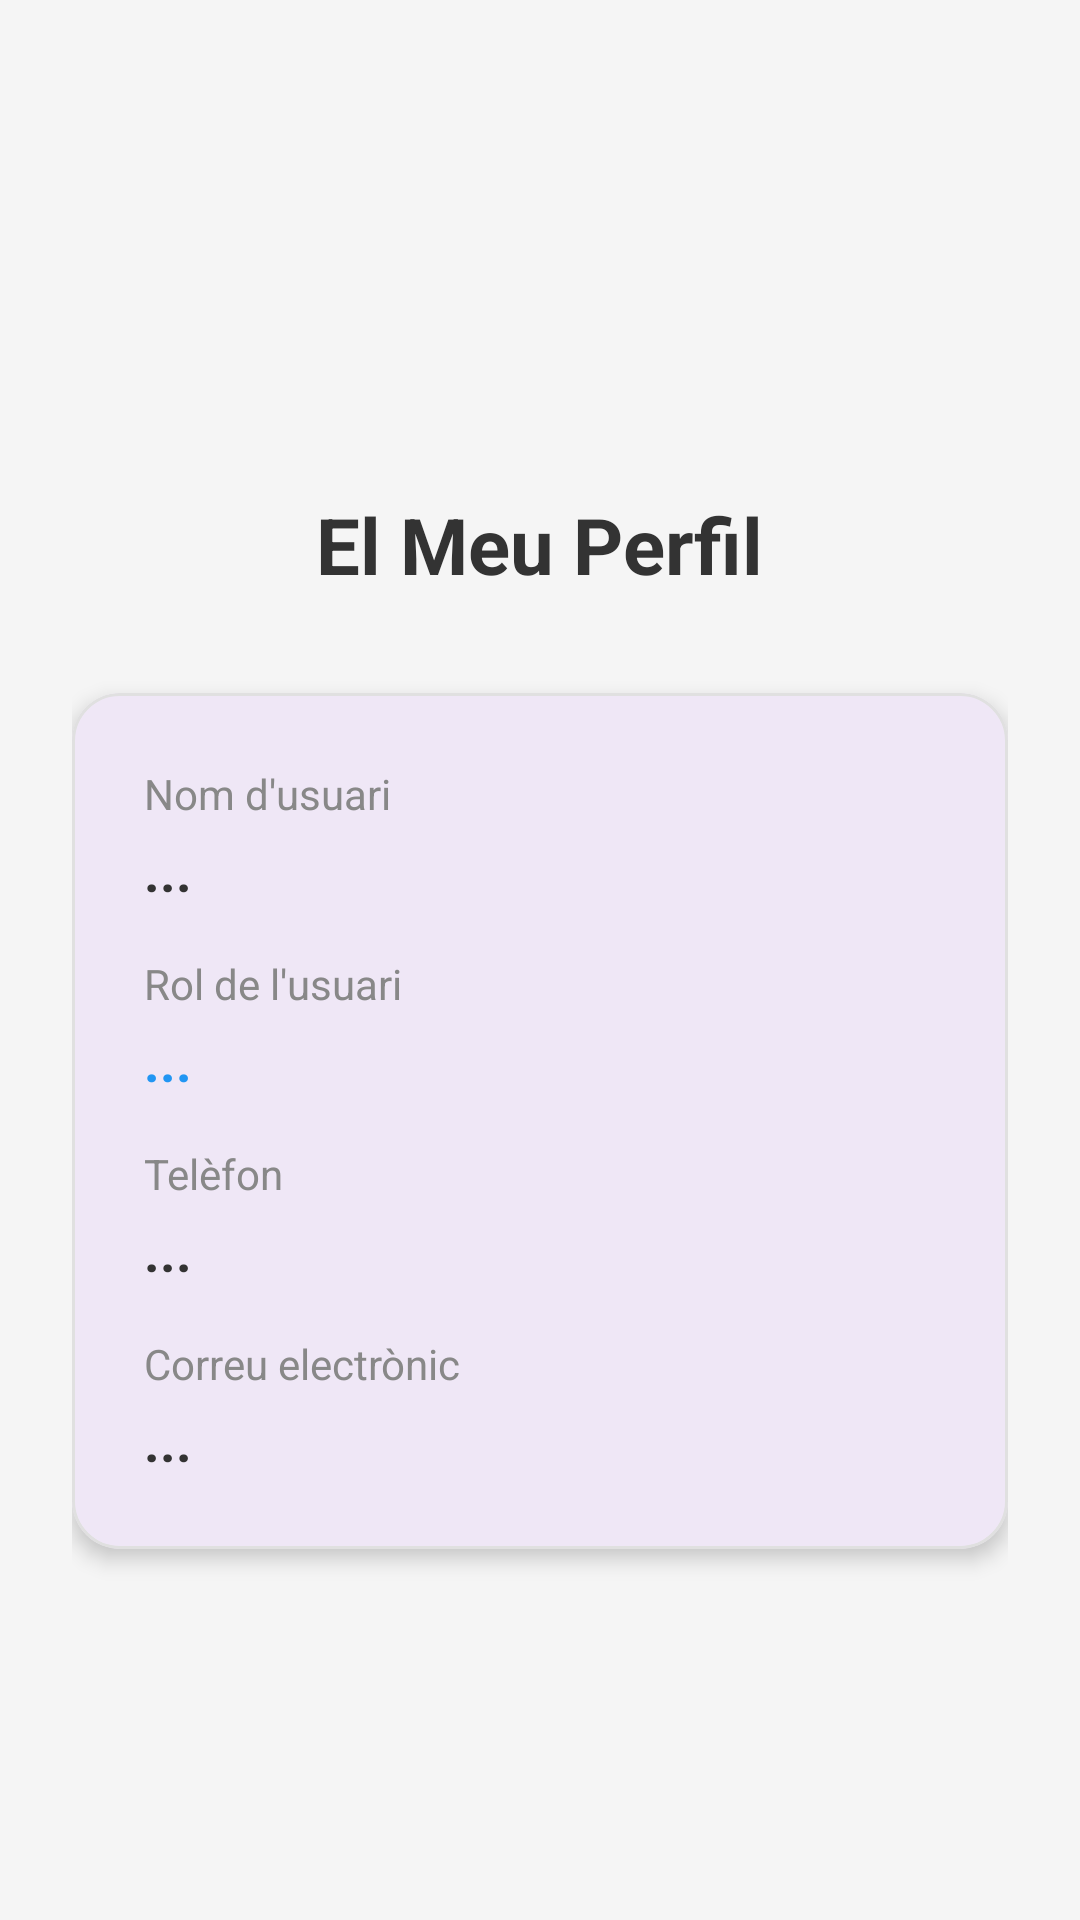

The Android layout XML behind this screen, and the referenced resources:
<!-- AndroidManifest.xml: application theme Theme.Logitex_app -->
<!-- res/layout/fragment_perfil.xml -->
<?xml version="1.0" encoding="utf-8"?>
<ScrollView xmlns:android="http://schemas.android.com/apk/res/android"
    xmlns:app="http://schemas.android.com/apk/res-auto"
    android:layout_width="match_parent"
    android:layout_height="match_parent"
    android:fillViewport="true"
    android:background="#F5F5F5">

    <LinearLayout
        android:layout_width="match_parent"
        android:layout_height="wrap_content"
        android:orientation="vertical"
        android:padding="24dp"
        android:gravity="center_horizontal">

        
        <ImageView
            android:layout_width="100dp"
            android:layout_height="100dp"
            android:src="@drawable/ic_perfil"
            android:layout_marginTop="16dp"
            android:layout_marginBottom="24dp"
            app:tint="#2196F3" />

        <TextView
            android:id="@+id/tvProfileHeader"
            android:layout_width="wrap_content"
            android:layout_height="wrap_content"
            android:text="El Meu Perfil"
            android:textSize="26sp"
            android:textStyle="bold"
            android:textColor="#333333"
            android:layout_marginBottom="32dp" />

        
        <com.google.android.material.card.MaterialCardView
            android:layout_width="match_parent"
            android:layout_height="wrap_content"
            android:layout_marginBottom="32dp"
            app:cardCornerRadius="16dp"
            app:cardElevation="4dp"
            app:strokeWidth="1dp"
            app:strokeColor="#E0E0E0">

            <LinearLayout
                android:layout_width="match_parent"
                android:layout_height="wrap_content"
                android:orientation="vertical"
                android:padding="24dp">

                
                <TextView
                    android:id="@+id/tvLabelName"
                    android:layout_width="wrap_content"
                    android:layout_height="wrap_content"
                    android:text="Nom d'usuari"
                    android:textSize="14sp"
                    android:textColor="#888888"
                    android:layout_marginBottom="4dp" />

                <TextView
                    android:id="@+id/tvProfileName"
                    android:layout_width="wrap_content"
                    android:layout_height="wrap_content"
                    android:text="..."
                    android:textSize="18sp"
                    android:textStyle="bold"
                    android:textColor="#333333"
                    android:layout_marginBottom="16dp" />

                
                <TextView
                    android:id="@+id/tvLabelRole"
                    android:layout_width="wrap_content"
                    android:layout_height="wrap_content"
                    android:text="Rol de l'usuari"
                    android:textSize="14sp"
                    android:textColor="#888888"
                    android:layout_marginBottom="4dp" />

                <TextView
                    android:id="@+id/tvProfileRole"
                    android:layout_width="wrap_content"
                    android:layout_height="wrap_content"
                    android:text="..."
                    android:textSize="18sp"
                    android:textStyle="bold"
                    android:textColor="#2196F3"
                    android:layout_marginBottom="16dp" />

                
                <TextView
                    android:id="@+id/tvLabelPhone"
                    android:layout_width="wrap_content"
                    android:layout_height="wrap_content"
                    android:text="Telèfon"
                    android:textSize="14sp"
                    android:textColor="#888888"
                    android:layout_marginBottom="4dp" />

                <TextView
                    android:id="@+id/tvProfilePhone"
                    android:layout_width="wrap_content"
                    android:layout_height="wrap_content"
                    android:text="..."
                    android:textSize="18sp"
                    android:textStyle="bold"
                    android:textColor="#333333"
                    android:layout_marginBottom="16dp" />

                
                <TextView
                    android:id="@+id/tvLabelEmail"
                    android:layout_width="wrap_content"
                    android:layout_height="wrap_content"
                    android:text="Correu electrònic"
                    android:textSize="14sp"
                    android:textColor="#888888"
                    android:layout_marginBottom="4dp" />

                <TextView
                    android:id="@+id/tvProfileEmail"
                    android:layout_width="wrap_content"
                    android:layout_height="wrap_content"
                    android:text="..."
                    android:textSize="18sp"
                    android:textStyle="bold"
                    android:textColor="#333333" />

            </LinearLayout>
        </com.google.android.material.card.MaterialCardView>

        
        <ProgressBar
            android:id="@+id/pbProfileLoading"
            android:layout_width="40dp"
            android:layout_height="40dp"
            android:visibility="gone" />

    </LinearLayout>
</ScrollView>
<!-- resources referenced by this layout -->
<resources>
  <style name="Theme.Logitex_app" parent="Base.Theme.Logitex_app" />
  <style name="Base.Theme.Logitex_app" parent="Theme.Material3.DayNight.NoActionBar">
          
          
      </style>
</resources>
